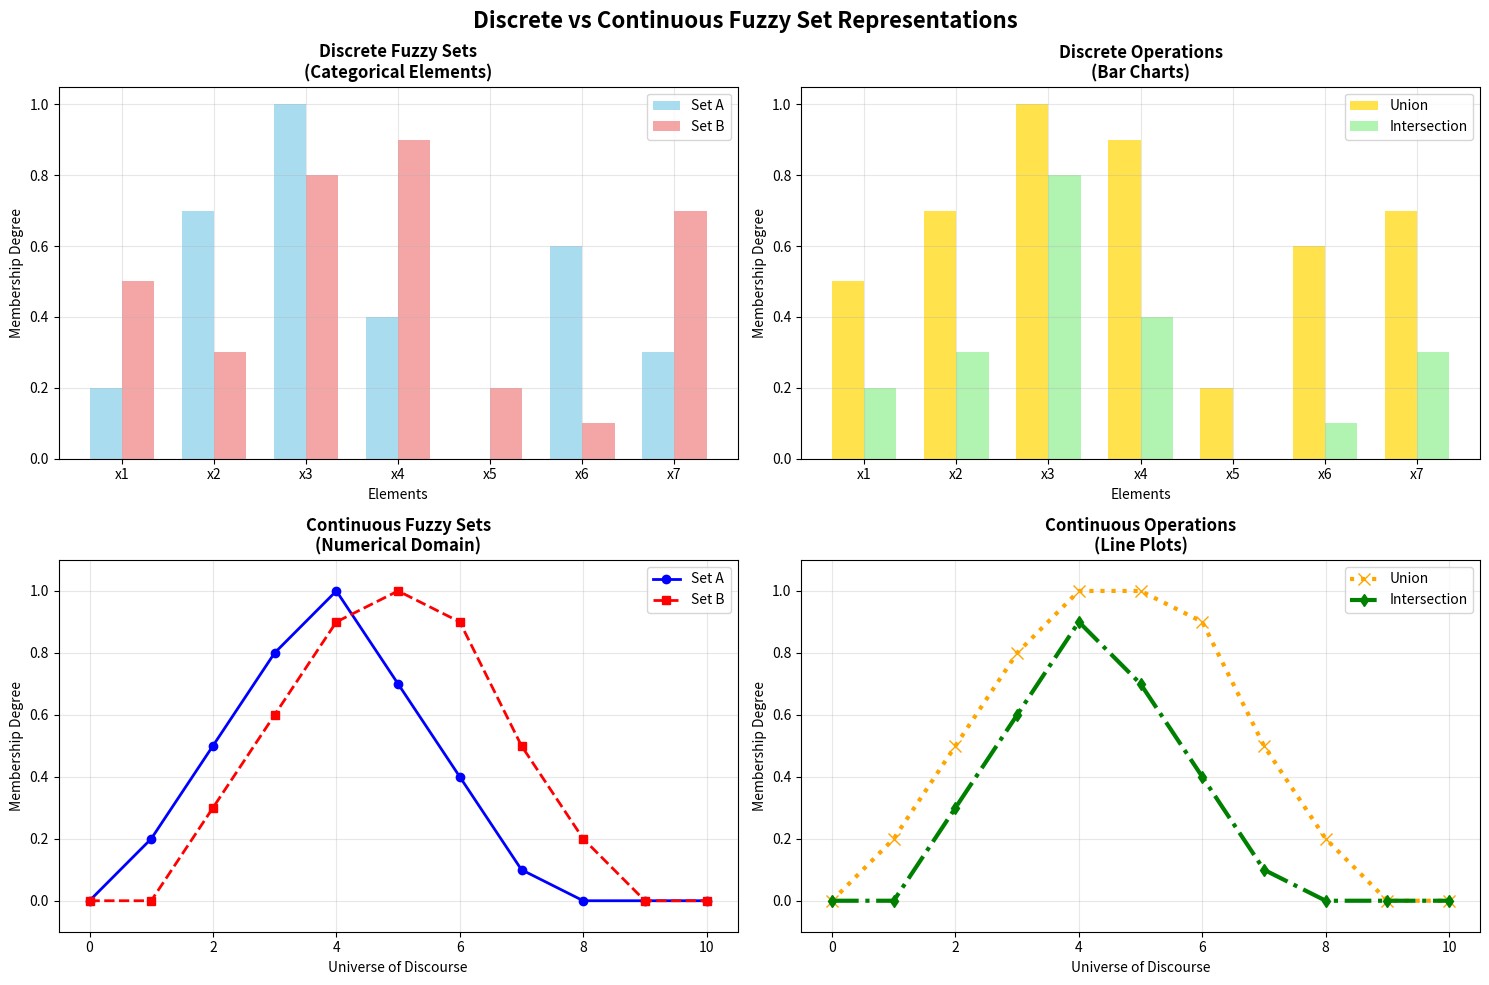

The script that saved this image:
import numpy as np
import matplotlib.pyplot as plt

# Create a figure with subplots to compare both approaches
fig, ((ax1, ax2), (ax3, ax4)) = plt.subplots(2, 2, figsize=(15, 10))
fig.suptitle('Discrete vs Continuous Fuzzy Set Representations', fontsize=16, fontweight='bold')

# ===== DISCRETE APPROACH =====
# Define discrete fuzzy sets
fuzzy_set_A = {'x1': 0.2, 'x2': 0.7, 'x3': 1.0, 'x4': 0.4, 'x5': 0.0, 'x6': 0.6, 'x7': 0.3}
fuzzy_set_B = {'x1': 0.5, 'x2': 0.3, 'x3': 0.8, 'x4': 0.9, 'x5': 0.2, 'x6': 0.1, 'x7': 0.7}

elements = list(fuzzy_set_A.keys())
membership_A = [fuzzy_set_A[x] for x in elements]
membership_B = [fuzzy_set_B[x] for x in elements]
union_discrete = [max(fuzzy_set_A[x], fuzzy_set_B[x]) for x in elements]
intersection_discrete = [min(fuzzy_set_A[x], fuzzy_set_B[x]) for x in elements]

x_pos = np.arange(len(elements))
bar_width = 0.35

# Plot discrete sets
ax1.bar(x_pos - bar_width/2, membership_A, bar_width, label='Set A', color='skyblue', alpha=0.7)
ax1.bar(x_pos + bar_width/2, membership_B, bar_width, label='Set B', color='lightcoral', alpha=0.7)
ax1.set_title('Discrete Fuzzy Sets\n(Categorical Elements)', fontweight='bold')
ax1.set_xlabel('Elements')
ax1.set_ylabel('Membership Degree')
ax1.set_xticks(x_pos)
ax1.set_xticklabels(elements)
ax1.legend()
ax1.grid(True, alpha=0.3)

# Plot discrete operations
ax2.bar(x_pos - bar_width/2, union_discrete, bar_width, label='Union', color='gold', alpha=0.7)
ax2.bar(x_pos + bar_width/2, intersection_discrete, bar_width, label='Intersection', color='lightgreen', alpha=0.7)
ax2.set_title('Discrete Operations\n(Bar Charts)', fontweight='bold')
ax2.set_xlabel('Elements')
ax2.set_ylabel('Membership Degree')
ax2.set_xticks(x_pos)
ax2.set_xticklabels(elements)
ax2.legend()
ax2.grid(True, alpha=0.3)

# ===== CONTINUOUS APPROACH =====
# Define continuous fuzzy sets
X = np.arange(0, 11)
mu_A = np.array([0.0, 0.2, 0.5, 0.8, 1.0, 0.7, 0.4, 0.1, 0.0, 0.0, 0.0])
mu_B = np.array([0.0, 0.0, 0.3, 0.6, 0.9, 1.0, 0.9, 0.5, 0.2, 0.0, 0.0])
mu_union = np.maximum(mu_A, mu_B)
mu_intersection = np.minimum(mu_A, mu_B)

# Plot continuous sets
ax3.plot(X, mu_A, 'o-', label='Set A', color='blue', linewidth=2, markersize=6)
ax3.plot(X, mu_B, 's--', label='Set B', color='red', linewidth=2, markersize=6)
ax3.set_title('Continuous Fuzzy Sets\n(Numerical Domain)', fontweight='bold')
ax3.set_xlabel('Universe of Discourse')
ax3.set_ylabel('Membership Degree')
ax3.legend()
ax3.grid(True, alpha=0.3)
ax3.set_xlim(-0.5, 10.5)
ax3.set_ylim(-0.1, 1.1)

# Plot continuous operations
ax4.plot(X, mu_union, 'x:', label='Union', color='orange', linewidth=3, markersize=8)
ax4.plot(X, mu_intersection, 'd-.', label='Intersection', color='green', linewidth=3, markersize=6)
ax4.set_title('Continuous Operations\n(Line Plots)', fontweight='bold')
ax4.set_xlabel('Universe of Discourse')
ax4.set_ylabel('Membership Degree')
ax4.legend()
ax4.grid(True, alpha=0.3)
ax4.set_xlim(-0.5, 10.5)
ax4.set_ylim(-0.1, 1.1)

plt.tight_layout()
plt.show()

# Print comparison
print("COMPARISON OF APPROACHES:")
print("=" * 50)
print("\nDISCRETE APPROACH (Your first code):")
print("- Elements: Named categories (x1, x2, x3, etc.)")
print("- Use case: Qualitative data (e.g., 'tall', 'medium', 'short')")
print("- Visualization: Bar charts")
print("- Example: Survey responses, quality ratings")

print("\nCONTINUOUS APPROACH (Second code):")
print("- Elements: Numerical values (0, 1, 2, ..., 10)")
print("- Use case: Quantitative data (e.g., temperature, height, speed)")
print("- Visualization: Line plots")
print("- Example: Temperature control, image processing")

print("\nBOTH APPROACHES:")
print("- Use max() for union operations")
print("- Use min() for intersection operations")
print("- Follow the same fuzzy logic principles")